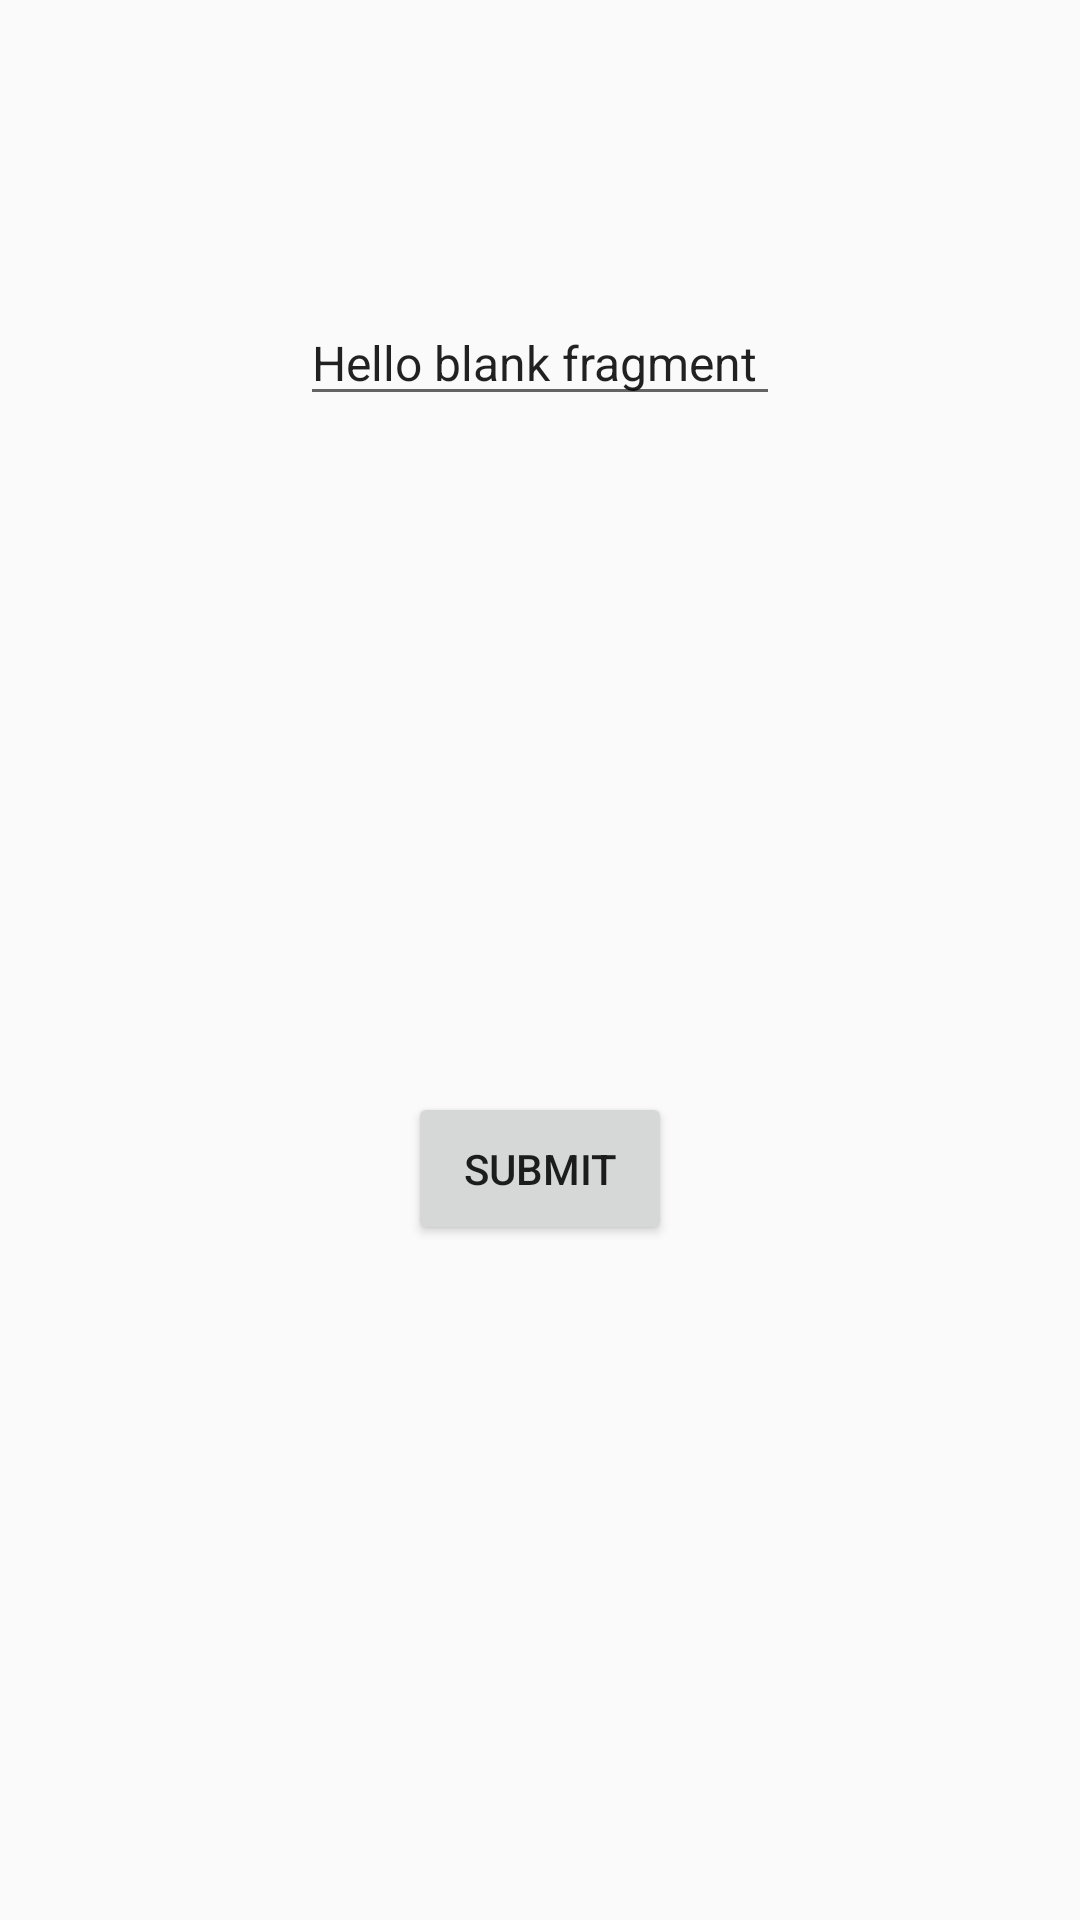

This screen was rendered from an Android layout file. Write that file and the resources it references.
<!-- AndroidManifest.xml: application theme AppTheme -->
<!-- res/layout/fragment_home.xml -->
<?xml version="1.0" encoding="utf-8"?>
<androidx.constraintlayout.widget.ConstraintLayout xmlns:android="http://schemas.android.com/apk/res/android"
    xmlns:tools="http://schemas.android.com/tools"
    android:layout_width="match_parent"
    android:layout_height="match_parent"
    xmlns:app="http://schemas.android.com/apk/res-auto"
    tools:context=".HomeFragment">


    <EditText
        android:id="@+id/edtInput"
        android:layout_width="match_parent"
        android:layout_height="wrap_content"
        android:textSize="16sp"
        android:text="@string/hello_blank_fragment"
        app:layout_constraintTop_toTopOf="parent"
        android:layout_margin="100dp"/>

    <androidx.appcompat.widget.AppCompatButton
        android:id="@+id/btnSubmit"
        android:layout_width="wrap_content"
        android:layout_height="wrap_content"
        android:text="submit"
        android:padding="16dp"
        app:layout_constraintTop_toBottomOf="@+id/edtInput"
        app:layout_constraintBottom_toBottomOf="parent"
        app:layout_constraintStart_toStartOf="parent"
        app:layout_constraintEnd_toEndOf="parent"/>

</androidx.constraintlayout.widget.ConstraintLayout>
<!-- resources referenced by this layout -->
<resources>
  <string name="hello_blank_fragment">Hello blank fragment</string>
  <style name="AppTheme" parent="Theme.AppCompat.Light.DarkActionBar">
          
          <item name="colorPrimary">@color/colorPrimary</item>
          <item name="colorPrimaryDark">@color/colorPrimaryDark</item>
          <item name="colorAccent">@color/colorAccent</item>
      </style>
  <color name="colorPrimary">#6200EE</color>
  <color name="colorPrimaryDark">#3700B3</color>
  <color name="colorAccent">#03DAC5</color>
</resources>
